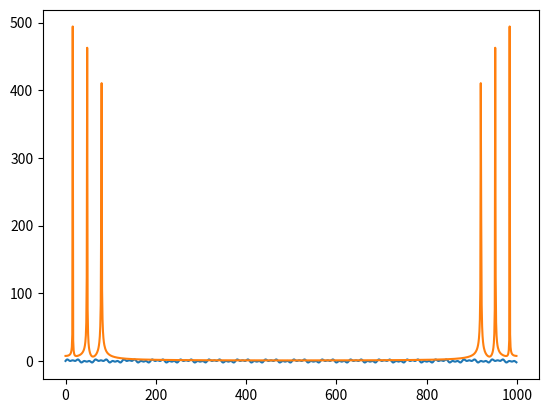

Here is the Python script that generated this plot:
import numpy as np
import matplotlib.pyplot as plt
x=np.linspace(0,100,1000)
y=np.sin(x)+np.sin(3*x)+np.sin(5*x)
plt.plot(y)
plt.show()

Y = np.fft.fft(y)
plt.plot(np.abs(Y))
plt.show()